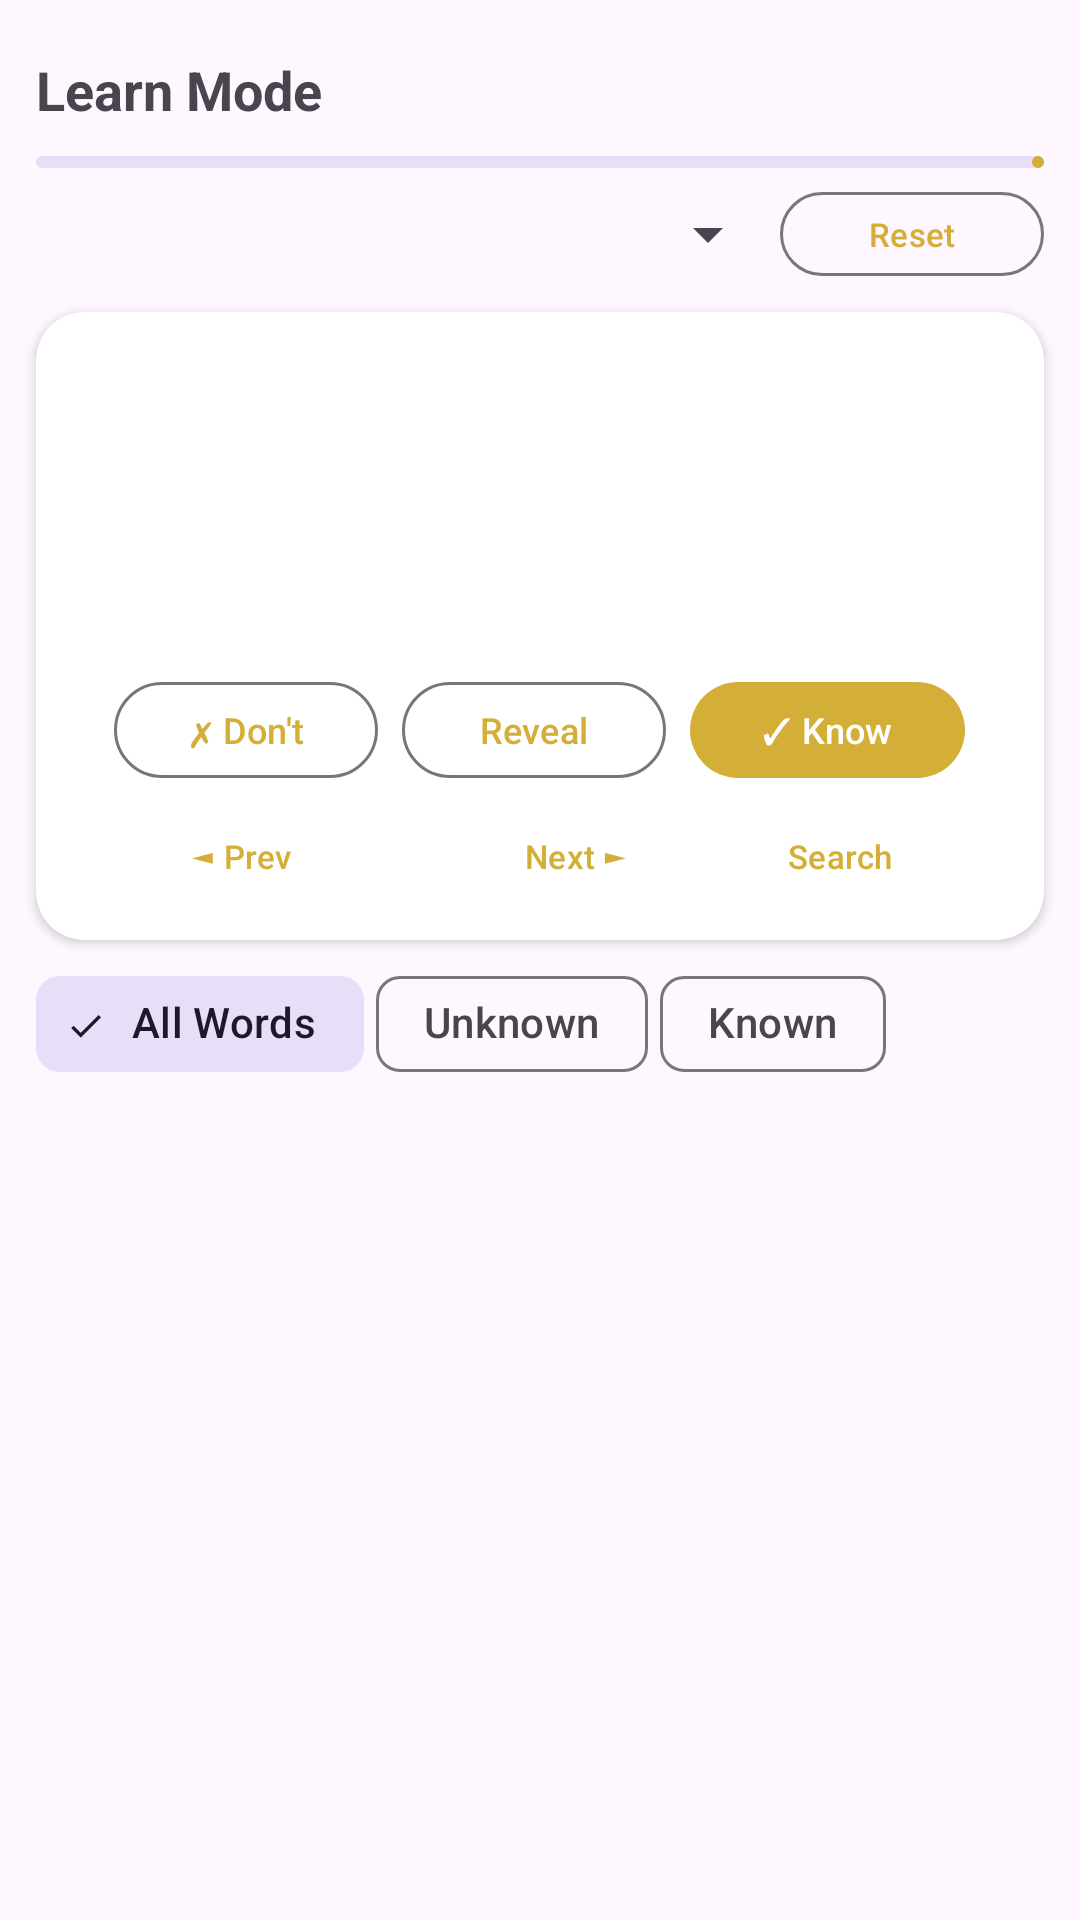

Reconstruct the res/layout file that produces this screen, plus the resources it refers to.
<!-- AndroidManifest.xml: application theme Theme.AlQuran -->
<!-- res/layout/fragment_learn.xml -->
<?xml version="1.0" encoding="utf-8"?>
<LinearLayout xmlns:android="http://schemas.android.com/apk/res/android"
    xmlns:app="http://schemas.android.com/apk/res-auto"
    android:id="@+id/learn_container"
    android:layout_width="match_parent"
    android:layout_height="match_parent"
    android:orientation="vertical">

    
    <LinearLayout
        android:layout_width="match_parent"
        android:layout_height="wrap_content"
        android:orientation="horizontal"
        android:gravity="center_vertical"
        android:paddingHorizontal="12dp"
        android:paddingTop="12dp"
        android:paddingBottom="4dp">

        <TextView
            android:id="@+id/tv_learn_title"
            android:layout_width="0dp"
            android:layout_height="wrap_content"
            android:layout_weight="1"
            android:text="Learn Mode"
            android:textSize="18sp"
            android:textStyle="bold" />

        <TextView
            android:id="@+id/tv_progress_text"
            android:layout_width="wrap_content"
            android:layout_height="wrap_content"
            android:textSize="12sp"
            android:layout_marginEnd="8dp" />

        <ImageButton
            android:id="@+id/btn_close"
            android:layout_width="36dp"
            android:layout_height="36dp"
            android:src="@drawable/ic_delete"
            android:background="?attr/selectableItemBackgroundBorderless"
            android:contentDescription="Close" />
    </LinearLayout>

    
    <com.google.android.material.progressindicator.LinearProgressIndicator
        android:id="@+id/progress_learn"
        android:layout_width="match_parent"
        android:layout_height="wrap_content"
        android:layout_marginHorizontal="12dp" />

    
    <LinearLayout
        android:layout_width="match_parent"
        android:layout_height="wrap_content"
        android:orientation="horizontal"
        android:gravity="center_vertical"
        android:paddingHorizontal="12dp"
        android:paddingVertical="4dp">

        <Spinner
            android:id="@+id/spinner_scope"
            android:layout_width="0dp"
            android:layout_height="36dp"
            android:layout_weight="1" />

        <com.google.android.material.button.MaterialButton
            android:id="@+id/btn_reset"
            android:layout_width="wrap_content"
            android:layout_height="36dp"
            android:text="Reset"
            android:textSize="11sp"
            app:cornerRadius="18dp"
            style="@style/Widget.Material3.Button.OutlinedButton" />
    </LinearLayout>

    
    <androidx.cardview.widget.CardView
        android:id="@+id/card_flashcard"
        android:layout_width="match_parent"
        android:layout_height="wrap_content"
        android:layout_marginHorizontal="12dp"
        android:layout_marginVertical="4dp"
        app:cardCornerRadius="16dp">

        <LinearLayout
            android:layout_width="match_parent"
            android:layout_height="wrap_content"
            android:orientation="vertical"
            android:gravity="center"
            android:paddingHorizontal="16dp"
            android:paddingVertical="10dp">

            
            <TextView
                android:id="@+id/tv_learn_arabic"
                android:layout_width="wrap_content"
                android:layout_height="wrap_content"
                android:textSize="38sp"
                android:textDirection="rtl"
                android:gravity="center" />

            
            <TextView
                android:id="@+id/tv_learn_freq"
                android:layout_width="wrap_content"
                android:layout_height="wrap_content"
                android:textSize="13sp"
                android:layout_marginTop="4dp" />

            
            <TextView
                android:id="@+id/tv_learn_translation"
                android:layout_width="match_parent"
                android:layout_height="wrap_content"
                android:textSize="14sp"
                android:textDirection="rtl"
                android:textAlignment="center"
                android:maxLines="3"
                android:ellipsize="end"
                android:layout_marginTop="6dp"
                android:visibility="invisible" />

            
            <LinearLayout
                android:layout_width="wrap_content"
                android:layout_height="wrap_content"
                android:orientation="horizontal"
                android:layout_marginTop="12dp">

                <com.google.android.material.button.MaterialButton
                    android:id="@+id/btn_dont_know"
                    android:layout_width="wrap_content"
                    android:layout_height="40dp"
                    android:text="✗ Don't"
                    android:textSize="12sp"
                    android:layout_marginEnd="8dp"
                    app:cornerRadius="20dp"
                    style="@style/Widget.Material3.Button.OutlinedButton" />

                <com.google.android.material.button.MaterialButton
                    android:id="@+id/btn_reveal"
                    android:layout_width="wrap_content"
                    android:layout_height="40dp"
                    android:text="Reveal"
                    android:textSize="12sp"
                    android:layout_marginEnd="8dp"
                    app:cornerRadius="20dp"
                    style="@style/Widget.Material3.Button.OutlinedButton" />

                <com.google.android.material.button.MaterialButton
                    android:id="@+id/btn_know"
                    android:layout_width="wrap_content"
                    android:layout_height="40dp"
                    android:text="✓ Know"
                    android:textSize="12sp"
                    app:cornerRadius="20dp" />
            </LinearLayout>

            
            <LinearLayout
                android:layout_width="wrap_content"
                android:layout_height="wrap_content"
                android:orientation="horizontal"
                android:layout_marginTop="4dp"
                android:gravity="center">

                <com.google.android.material.button.MaterialButton
                    android:id="@+id/btn_prev_word"
                    android:layout_width="wrap_content"
                    android:layout_height="36dp"
                    android:text="◄ Prev"
                    android:textSize="11sp"
                    app:cornerRadius="18dp"
                    style="@style/Widget.Material3.Button.TextButton" />

                <TextView
                    android:id="@+id/tv_word_index"
                    android:layout_width="wrap_content"
                    android:layout_height="wrap_content"
                    android:textSize="11sp"
                    android:paddingHorizontal="12dp" />

                <com.google.android.material.button.MaterialButton
                    android:id="@+id/btn_next_word"
                    android:layout_width="wrap_content"
                    android:layout_height="36dp"
                    android:text="Next ►"
                    android:textSize="11sp"
                    app:cornerRadius="18dp"
                    style="@style/Widget.Material3.Button.TextButton" />

                <com.google.android.material.button.MaterialButton
                    android:id="@+id/btn_search_word"
                    android:layout_width="wrap_content"
                    android:layout_height="36dp"
                    android:text="Search"
                    android:textSize="11sp"
                    app:icon="@drawable/ic_search"
                    app:iconSize="16dp"
                    app:cornerRadius="18dp"
                    style="@style/Widget.Material3.Button.TextButton" />
            </LinearLayout>
        </LinearLayout>
    </androidx.cardview.widget.CardView>

    
    <com.google.android.material.chip.ChipGroup
        android:id="@+id/filter_chips"
        android:layout_width="match_parent"
        android:layout_height="wrap_content"
        android:paddingHorizontal="12dp"
        app:singleSelection="true"
        app:selectionRequired="true"
        app:chipSpacingHorizontal="4dp">

        <com.google.android.material.chip.Chip
            android:id="@+id/chip_all"
            android:layout_width="wrap_content"
            android:layout_height="wrap_content"
            android:text="All Words"
            android:checked="true"
            style="@style/Widget.Material3.Chip.Filter" />

        <com.google.android.material.chip.Chip
            android:id="@+id/chip_unknown"
            android:layout_width="wrap_content"
            android:layout_height="wrap_content"
            android:text="Unknown"
            style="@style/Widget.Material3.Chip.Filter" />

        <com.google.android.material.chip.Chip
            android:id="@+id/chip_known"
            android:layout_width="wrap_content"
            android:layout_height="wrap_content"
            android:text="Known"
            style="@style/Widget.Material3.Chip.Filter" />
    </com.google.android.material.chip.ChipGroup>

    
    <androidx.recyclerview.widget.RecyclerView
        android:id="@+id/rv_word_list"
        android:layout_width="match_parent"
        android:layout_height="0dp"
        android:layout_weight="1"
        android:clipToPadding="false"
        android:paddingBottom="8dp" />

</LinearLayout>
<!-- resources referenced by this layout -->
<resources>
  <style name="Theme.AlQuran" parent="Theme.Material3.DayNight">
          <item name="colorPrimary">@color/emerald_accent</item>
          <item name="colorOnPrimary">@color/white</item>
          <item name="colorSecondary">@color/emerald_accent</item>
          <item name="android:statusBarColor">@color/emerald_bg</item>
          <item name="android:navigationBarColor">@color/emerald_bg</item>
      </style>
  <color name="emerald_accent">#D4AF37</color>
  <color name="white">#FFFFFF</color>
  <color name="emerald_bg">#0A2E1F</color>
</resources>
